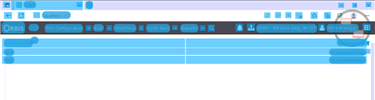
Task: Robotic Enterprise Framework
Workflow: LOPEMS_KH_ClickClose

Step 1: CV Screen Scope 'LOPEMS' on the canvas in window 'Web Rep Console*' (msedge.exe)

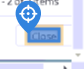
Step 2: CV Click - 'Close'

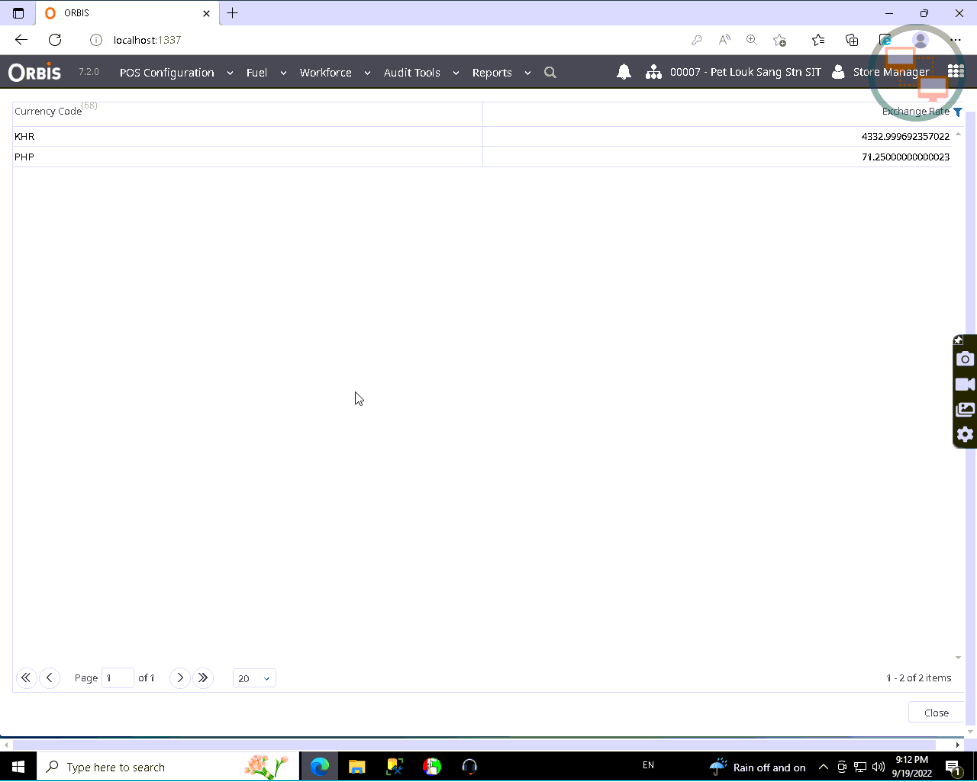
Step 3: Main Screen